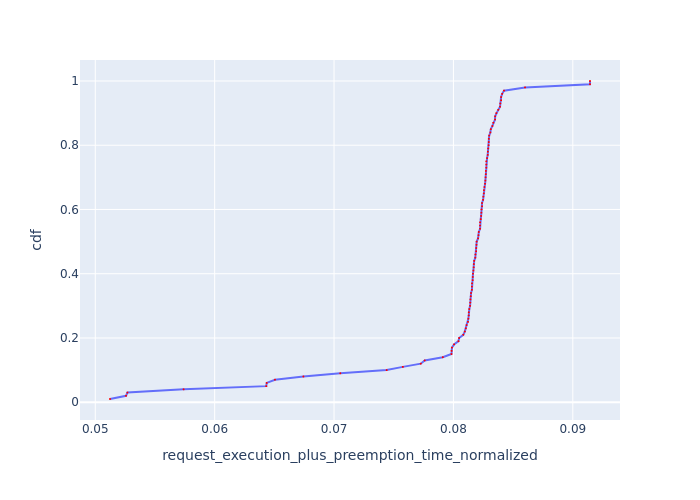

The file beside this chart, header and first rows:
Request Id, request_execution_plus_preemption_time_n…, cdf
0_93, 0.05123, 0.01
0_56, 0.05258, 0.02
0_95, 0.05269, 0.03
0_100, 0.0574, 0.04
0_48, 0.06433, 0.05
0_98, 0.06436, 0.06
0_49, 0.06505, 0.07
0_14, 0.06743, 0.08
0_96, 0.07053, 0.09
0_94, 0.07441, 0.1
0_8, 0.07576, 0.11
0_79, 0.07727, 0.12
0_92, 0.0776, 0.13
0_99, 0.07911, 0.14
0_68, 0.07984, 0.15
0_69, 0.07985, 0.16
0_27, 0.07988, 0.17
0_54, 0.08005, 0.18
0_57, 0.08042, 0.19
0_90, 0.08048, 0.2
0_66, 0.08083, 0.21
0_75, 0.08095, 0.22
0_67, 0.08104, 0.23
0_65, 0.08111, 0.24
0_64, 0.08122, 0.25
0_42, 0.08125, 0.26
0_70, 0.08129, 0.27
0_71, 0.08129, 0.28
0_72, 0.08133, 0.29
0_73, 0.0814, 0.3
0_74, 0.08141, 0.31
0_63, 0.08142, 0.32
0_78, 0.08145, 0.33
0_62, 0.08148, 0.34
0_58, 0.08155, 0.35
0_59, 0.08155, 0.36
0_60, 0.08156, 0.37
0_55, 0.08161, 0.38
0_23, 0.08162, 0.39
0_52, 0.08164, 0.4
0_33, 0.08167, 0.41
0_50, 0.0817, 0.42
0_51, 0.08171, 0.43
0_53, 0.08174, 0.44
0_11, 0.08183, 0.45
0_26, 0.08185, 0.46
0_20, 0.0819, 0.47
0_47, 0.08191, 0.48
0_15, 0.08193, 0.49
0_12, 0.08195, 0.5
0_46, 0.08206, 0.51
0_13, 0.0821, 0.52
0_28, 0.08213, 0.53
0_30, 0.08223, 0.54
0_31, 0.08223, 0.55
0_29, 0.08223, 0.56
0_61, 0.08229, 0.57
0_76, 0.08232, 0.58
0_32, 0.08234, 0.59
0_7, 0.08235, 0.6
... 40 more rows
